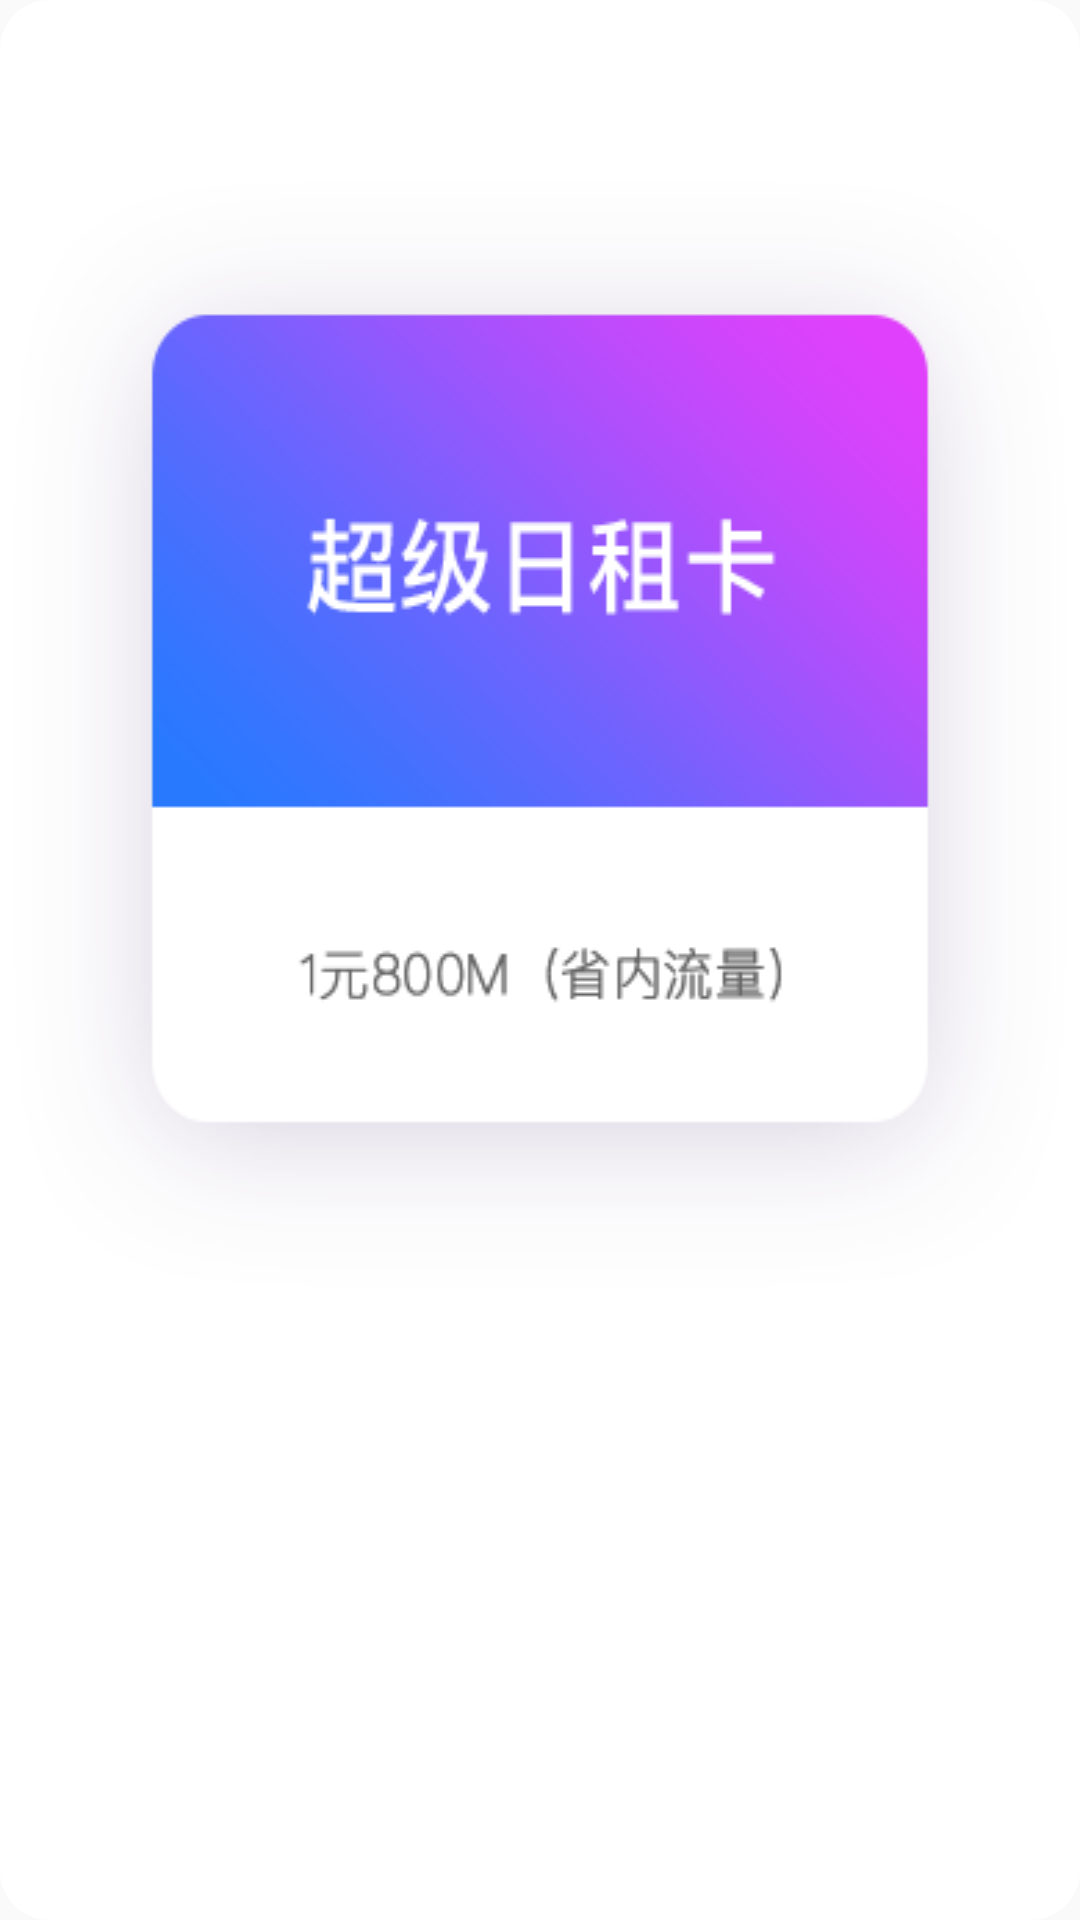

Write the Android layout XML for this screen, with the resource values it uses.
<!-- AndroidManifest.xml: application theme Theme.AppCompat.DayNight.NoActionBar -->
<!-- res/layout/dialog_package.xml -->
<?xml version="1.0" encoding="utf-8"?>
<LinearLayout xmlns:android="http://schemas.android.com/apk/res/android"
    android:orientation="horizontal"
    android:background="@drawable/shape_main_dialog"
    android:paddingTop="50dp"
    android:paddingBottom="50dp"
    android:layout_width="match_parent"
    android:layout_height="match_parent">
    <ImageView
        android:id="@+id/iv_superdaycard"
        android:layout_width="wrap_content"
        android:layout_height="wrap_content"
        android:background="@drawable/selector_main_superdaycrd"/>
    <ImageView
        android:id="@+id/iv_enjoy99card"
        android:layout_width="wrap_content"
        android:layout_height="wrap_content"
        android:background="@drawable/selector_main_enjoy99"/>
    <ImageView
        android:id="@+id/iv_enjoy199card"
        android:layout_width="wrap_content"
        android:layout_height="wrap_content"
        android:background="@drawable/selector_main_enjoy199"/>
</LinearLayout>
<!-- resources referenced by this layout -->
<resources>
  <!-- drawable selector_main_enjoy199 (drawable) -->
  <?xml version="1.0" encoding="utf-8"?>
  <selector xmlns:android="http://schemas.android.com/apk/res/android">
      <item android:state_pressed="true" android:drawable="@drawable/main_enjoy199_press"/>
      <item android:drawable="@drawable/main_enjoy199_normal"/>
  </selector>
  <!-- drawable selector_main_enjoy99 (drawable) -->
  <?xml version="1.0" encoding="utf-8"?>
  <selector xmlns:android="http://schemas.android.com/apk/res/android">
      <item android:state_pressed="true" android:drawable="@drawable/main_enjoy99_press"/>
      <item android:drawable="@drawable/main_enjoy99_normal" />
  </selector>
  <!-- drawable selector_main_superdaycrd (drawable) -->
  <?xml version="1.0" encoding="utf-8"?>
  <selector xmlns:android="http://schemas.android.com/apk/res/android">
      <item android:state_pressed="true" android:drawable="@drawable/main_superdaycard_press"/>
      <item android:drawable="@drawable/main_superdaycard_normal" />
  </selector>
  <!-- drawable shape_main_dialog (drawable) -->
  <?xml version="1.0" encoding="utf-8"?>
  <shape xmlns:android="http://schemas.android.com/apk/res/android">
      <corners android:radius="16dp"/>
  
      <stroke
          android:width="1dp"
          android:color="@color/maindialogbg" />
  
      
      <solid
          android:color="@color/maindialogbg"/>
  </shape>
  <!-- drawable main_enjoy199_press: png bitmap (drawable, 23340 bytes) -->
  <!-- drawable main_enjoy199_normal: png bitmap (drawable, 21829 bytes) -->
  <!-- drawable main_enjoy99_press: png bitmap (drawable, 20100 bytes) -->
  <!-- drawable main_enjoy99_normal: png bitmap (drawable, 19543 bytes) -->
  <!-- drawable main_superdaycard_press: png bitmap (drawable, 21092 bytes) -->
  <!-- drawable main_superdaycard_normal: png bitmap (drawable, 20109 bytes) -->
  <color name="maindialogbg">#FFFFFF</color>
</resources>
